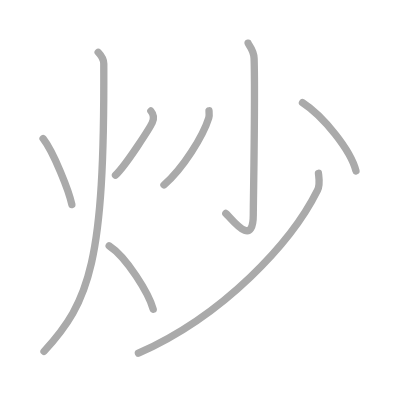
t = 0.00 s
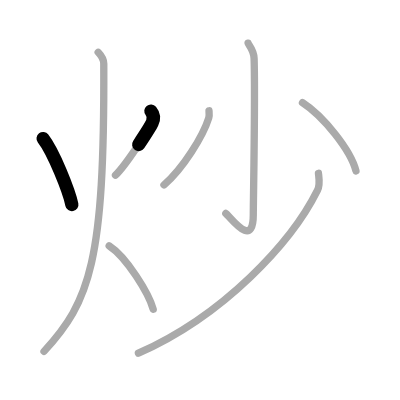
t = 1.50 s
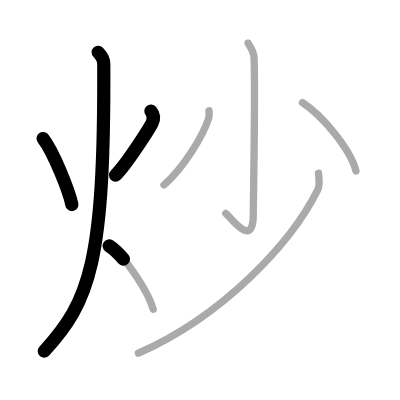
t = 3.25 s
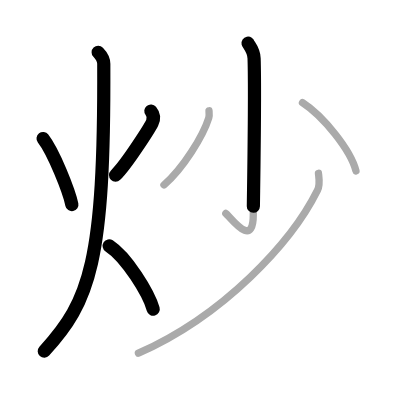
t = 4.75 s
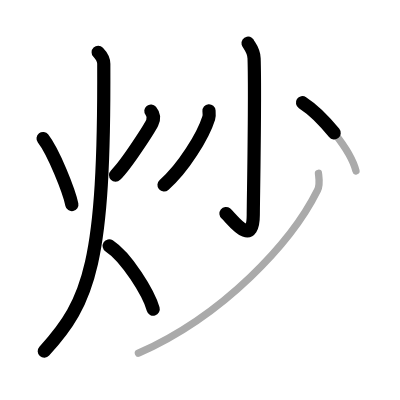
t = 6.50 s
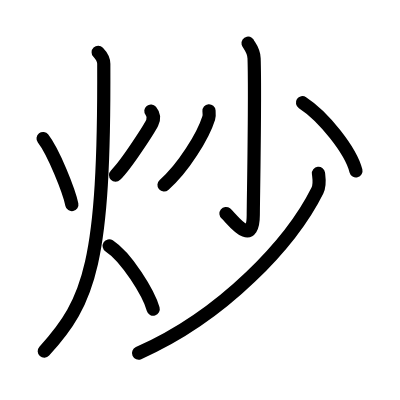
t = 8.00 s

The animated SVG that drew these frames (rendered in a browser with its animation timeline set to each time). Animation: 8 SMIL elements (animate=8); one cycle of 8.00 s.

<?xml version="1.0" standalone="no"?>
<!DOCTYPE svg PUBLIC "-//W3C//DTD SVG 1.1//EN"   "http://www.w3.org/Graphics/SVG/1.1/DTD/svg11.dtd">
<svg width="400px" height="400px"  version="1.1" xmlns="http://www.w3.org/2000/svg">
  <defs>
    <marker id="Triangle" viewBox="0 0 10 10" refX="0" refY="5" markerUnits="strokeWidth" markerWidth="3" style="stroke-opacity:0%;fill:#aaaaaa;" markerHeight="2" orient="auto">
      <path d="M 0 0 L 10 5 L 0 10 z" />
    </marker>
    
    <marker id="Arrow" viewBox="0 0 10 10" refX="5" refY="5" markerUnits="strokeWidth" markerWidth="1.8" style="stroke-opacity:0%;fill:#770000;" markerHeight="2" orient="auto">
      <path d="M 0 4 L 6 4 L 4 1 L 10 5 L 4 9 L 6 6 L 0 6 z" />
        <circle cx="5" cy="5" r="5" />
      </marker>
    
    <marker id="TriangleRed" viewBox="0 0 10 10" refX="0" refY="5" markerUnits="strokeWidth" markerWidth="3" style="stroke-opacity:0%;fill:#CC0000;" markerHeight="2" orient="auto">
      <path d="M 0 0 L 10 5 L 0 10 z" />
    </marker>
    
    <marker id="ArrowRed" viewBox="0 0 10 10" refX="5" refY="5" markerUnits="strokeWidth" markerWidth="1.8" style="stroke-opacity:0%;fill:#CC0000;" markerHeight="2" orient="auto">
      <path d="M 0 4 L 6 4 L 4 1 L 10 5 L 4 9 L 6 6 L 0 6 z" />
        <circle cx="5" cy="5" r="5" />
      </marker>
    
  </defs>
  
  <path style="fill:#ffffff; fill-opacity:100%; fill-rule:evenodd; stroke-width:0;" d="M 0 0 L 400px 0 L 400px 400px L 0 400px L 0 0" />

  <g transform="scale(3.6697247706422 3.6697247706422)">
<path style="fill:none; fill-opacity:0%; fill-rule:evenodd; stroke:#aaaaaa; stroke-opacity:100%; stroke-width: 1.5pt; stroke-linejoin:round; stroke-linecap:round;" d="M11.74 37.75c2.88 3.72 7.06 14.28 7.84 18"></path>
<path style="fill:none; fill-opacity:0%; fill-rule:evenodd; stroke:#aaaaaa; stroke-opacity:100%; stroke-width: 1.5pt; stroke-linejoin:round; stroke-linecap:round;" d="M41.11 30.25c0.68 0.83 0.99 1.92 0.37 3.2c-0.61 1.28-6.93 11.31-10.01 14.3"></path>
<path style="fill:none; fill-opacity:0%; fill-rule:evenodd; stroke:#aaaaaa; stroke-opacity:100%; stroke-width: 1.5pt; stroke-linejoin:round; stroke-linecap:round;" d="M26.75 14.25c0.76 0.79 1.52 1.83 1.53 3.14C28.5 71.38 24.5 82.12 12 95.75"></path>
<path style="fill:none; fill-opacity:0%; fill-rule:evenodd; stroke:#aaaaaa; stroke-opacity:100%; stroke-width: 1.5pt; stroke-linejoin:round; stroke-linecap:round;" d="M29.75 67c4.75 3.09 10.75 12.87 12 17.25"></path>
<path style="fill:none; fill-opacity:0%; fill-rule:evenodd; stroke:#aaaaaa; stroke-opacity:100%; stroke-width: 1.5pt; stroke-linejoin:round; stroke-linecap:round;" d="M67.6 11.75c0.07 0.36 1.57 1.87 1.64 4.15c0.35 10.95-0.22 38.9-0.22 42.63c0 9.52-6.2 0.57-7.49-0.37"></path>
<path style="fill:none; fill-opacity:0%; fill-rule:evenodd; stroke:#aaaaaa; stroke-opacity:100%; stroke-width: 1.5pt; stroke-linejoin:round; stroke-linecap:round;" d="M56.95 30.19c0.04 0.49 0.14 1.29-0.07 1.96c-1.52 4.88-6.98 13.75-12.2 18.25"></path>
<path style="fill:none; fill-opacity:0%; fill-rule:evenodd; stroke:#aaaaaa; stroke-opacity:100%; stroke-width: 1.5pt; stroke-linejoin:round; stroke-linecap:round;" d="M82.43 27.98C88.05 31.61 95.59 40.94 97 46.59"></path>
<path style="fill:none; fill-opacity:0%; fill-rule:evenodd; stroke:#aaaaaa; stroke-opacity:100%; stroke-width: 1.5pt; stroke-linejoin:round; stroke-linecap:round;" d="M86.78 47.22c0.13 1.17 0.51 3.1-0.28 4.68C79.5 66 61 86 37.72 96.25"></path>

<path style="fill:none; fill-opacity:0%; fill-rule:evenodd; stroke:#000000; stroke-opacity:100%; stroke-width: 2.7pt; stroke-linejoin:round; stroke-linecap:round;" d="M11.74 37.75c2.88 3.72 7.06 14.28 7.84 18" pathLength="100" stroke-dashoffset="100" stroke-dasharray="100 105"><animate id="dashAnim1" attributeName="stroke-dashoffset" from="100" to="0" dur="1s" calcMode="linear" fill="freeze"/></path>
<path style="fill:none; fill-opacity:0%; fill-rule:evenodd; stroke:#000000; stroke-opacity:100%; stroke-width: 2.7pt; stroke-linejoin:round; stroke-linecap:round;" d="M41.11 30.25c0.68 0.83 0.99 1.92 0.37 3.2c-0.61 1.28-6.93 11.31-10.01 14.3" pathLength="100" stroke-dashoffset="100" stroke-dasharray="100 105"><animate id="dashAnim2" attributeName="stroke-dashoffset" from="100" to="0" dur="1s" calcMode="linear" begin="dashAnim1.end" fill="freeze"/></path>
<path style="fill:none; fill-opacity:0%; fill-rule:evenodd; stroke:#000000; stroke-opacity:100%; stroke-width: 2.7pt; stroke-linejoin:round; stroke-linecap:round;" d="M26.75 14.25c0.76 0.79 1.52 1.83 1.53 3.14C28.5 71.38 24.5 82.12 12 95.75" pathLength="100" stroke-dashoffset="100" stroke-dasharray="100 105"><animate id="dashAnim3" attributeName="stroke-dashoffset" from="100" to="0" dur="1s" calcMode="linear" begin="dashAnim2.end" fill="freeze"/></path>
<path style="fill:none; fill-opacity:0%; fill-rule:evenodd; stroke:#000000; stroke-opacity:100%; stroke-width: 2.7pt; stroke-linejoin:round; stroke-linecap:round;" d="M29.75 67c4.75 3.09 10.75 12.87 12 17.25" pathLength="100" stroke-dashoffset="100" stroke-dasharray="100 105"><animate id="dashAnim4" attributeName="stroke-dashoffset" from="100" to="0" dur="1s" calcMode="linear" begin="dashAnim3.end" fill="freeze"/></path>
<path style="fill:none; fill-opacity:0%; fill-rule:evenodd; stroke:#000000; stroke-opacity:100%; stroke-width: 2.7pt; stroke-linejoin:round; stroke-linecap:round;" d="M67.6 11.75c0.07 0.36 1.57 1.87 1.64 4.15c0.35 10.95-0.22 38.9-0.22 42.63c0 9.52-6.2 0.57-7.49-0.37" pathLength="100" stroke-dashoffset="100" stroke-dasharray="100 105"><animate id="dashAnim5" attributeName="stroke-dashoffset" from="100" to="0" dur="1s" calcMode="linear" begin="dashAnim4.end" fill="freeze"/></path>
<path style="fill:none; fill-opacity:0%; fill-rule:evenodd; stroke:#000000; stroke-opacity:100%; stroke-width: 2.7pt; stroke-linejoin:round; stroke-linecap:round;" d="M56.95 30.19c0.04 0.49 0.14 1.29-0.07 1.96c-1.52 4.88-6.98 13.75-12.2 18.25" pathLength="100" stroke-dashoffset="100" stroke-dasharray="100 105"><animate id="dashAnim6" attributeName="stroke-dashoffset" from="100" to="0" dur="1s" calcMode="linear" begin="dashAnim5.end" fill="freeze"/></path>
<path style="fill:none; fill-opacity:0%; fill-rule:evenodd; stroke:#000000; stroke-opacity:100%; stroke-width: 2.7pt; stroke-linejoin:round; stroke-linecap:round;" d="M82.43 27.98C88.05 31.61 95.59 40.94 97 46.59" pathLength="100" stroke-dashoffset="100" stroke-dasharray="100 105"><animate id="dashAnim7" attributeName="stroke-dashoffset" from="100" to="0" dur="1s" calcMode="linear" begin="dashAnim6.end" fill="freeze"/></path>
<path style="fill:none; fill-opacity:0%; fill-rule:evenodd; stroke:#000000; stroke-opacity:100%; stroke-width: 2.7pt; stroke-linejoin:round; stroke-linecap:round;" d="M86.78 47.22c0.13 1.17 0.51 3.1-0.28 4.68C79.5 66 61 86 37.72 96.25" pathLength="100" stroke-dashoffset="100" stroke-dasharray="100 105"><animate id="dashAnim8" attributeName="stroke-dashoffset" from="100" to="0" dur="1s" calcMode="linear" begin="dashAnim7.end" fill="freeze"/></path>

</g>

</svg>  
          
